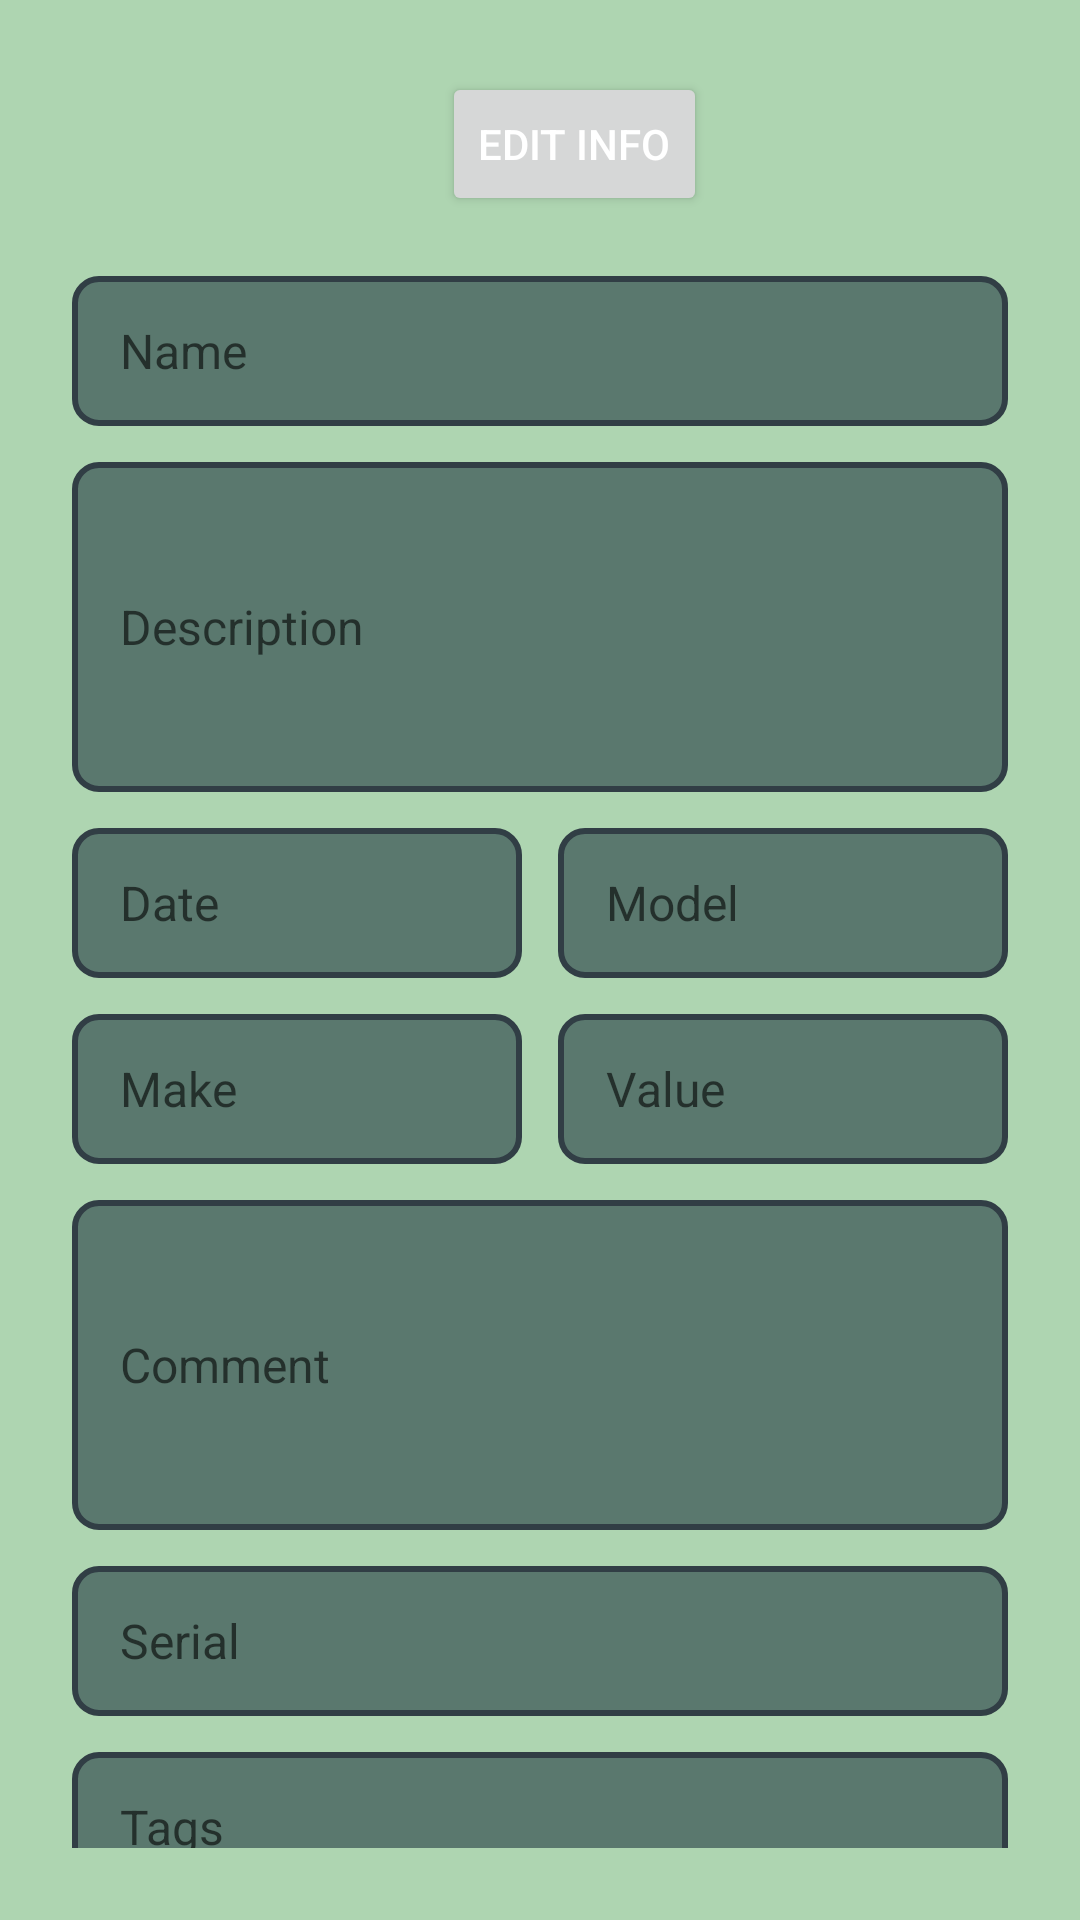

Reconstruct the res/layout file that produces this screen, plus the resources it refers to.
<!-- AndroidManifest.xml: application theme Theme.LetsGoGolfing -->
<!-- res/layout/view_item_details_page.xml -->
<?xml version="1.0" encoding="utf-8"?>
<androidx.constraintlayout.widget.ConstraintLayout xmlns:android="http://schemas.android.com/apk/res/android"
    xmlns:app="http://schemas.android.com/apk/res-auto"
    xmlns:tools="http://schemas.android.com/tools"
    android:layout_width="match_parent"
    android:layout_height="match_parent"
    android:padding="24dp"
    android:background="#AED5B1">

    

    

    


    <TextView
        android:id="@+id/headerTitle"
        android:layout_width="match_parent"
        android:layout_height="43dp"
        android:layout_marginBottom="636dp"
        android:background="@drawable/rounded_edittext"
        android:gravity="center"
        android:text="Item Detail"
        android:textSize="20sp"
        app:layout_constraintBottom_toBottomOf="parent"
        tools:layout_editor_absoluteX="1dp" />

    <ImageButton
        android:id="@+id/backButton"
        android:layout_width="41dp"
        android:layout_height="43dp"
        android:layout_marginStart="4dp"
        android:src="@drawable/ic_home_black_24dp"
        app:layout_constraintBottom_toBottomOf="@+id/headerTitle"
        app:layout_constraintStart_toStartOf="@+id/headerTitle"
        app:layout_constraintTop_toTopOf="@+id/headerTitle"
        app:layout_constraintVertical_bias="0.0" />

    <EditText
        android:id="@+id/nameField"
        android:layout_width="0dp"
        android:layout_height="50dp"
        android:layout_marginTop="68dp"
        android:background="@drawable/rounded_edittext"
        android:hint="Name"
        android:inputType="text"
        android:paddingStart="16dp"
        android:paddingEnd="16dp"
        android:textSize="16sp"
        app:layout_constraintEnd_toEndOf="parent"
        app:layout_constraintStart_toStartOf="parent"
        app:layout_constraintTop_toTopOf="parent" />

    <EditText
        android:id="@+id/descriptionField"
        android:layout_width="0dp"
        android:layout_height="110dp"
        android:layout_marginTop="12dp"
        android:background="@drawable/rounded_edittext"
        android:hint="Description"
        android:inputType="text"
        android:textSize="16sp"
        android:paddingStart="16dp"
        android:paddingEnd="16dp"
        app:layout_constraintEnd_toEndOf="parent"
        app:layout_constraintStart_toStartOf="parent"
        app:layout_constraintTop_toBottomOf="@+id/nameField" />

    
    <EditText
        android:id="@+id/dateField"
        android:layout_width="0dp"
        android:layout_height="50dp"
        android:layout_marginTop="12dp"
        android:background="@drawable/rounded_edittext"
        android:hint="Date"
        android:inputType="date"
        android:textSize="16sp"
        android:paddingStart="16dp"
        android:paddingEnd="16dp"
        app:layout_constraintEnd_toStartOf="@+id/modelField"
        app:layout_constraintStart_toStartOf="parent"
        app:layout_constraintTop_toBottomOf="@+id/descriptionField" />

    <EditText
        android:id="@+id/modelField"
        android:layout_width="0dp"
        android:layout_height="50dp"
        android:layout_marginStart="12dp"
        android:layout_marginTop="12dp"
        android:background="@drawable/rounded_edittext"
        android:hint="Model"
        android:inputType="text"
        android:textSize="16sp"
        android:paddingStart="16dp"
        android:paddingEnd="16dp"
        app:layout_constraintEnd_toEndOf="parent"
        app:layout_constraintStart_toEndOf="@+id/dateField"
        app:layout_constraintTop_toBottomOf="@+id/descriptionField" />

    
    <EditText
        android:id="@+id/makeField"
        android:layout_width="0dp"
        android:layout_height="50dp"
        android:layout_marginTop="12dp"
        android:background="@drawable/rounded_edittext"
        android:hint="Make"
        android:inputType="text"
        android:textSize="16sp"
        android:paddingStart="16dp"
        android:paddingEnd="16dp"
        app:layout_constraintEnd_toStartOf="@+id/valueField"
        app:layout_constraintStart_toStartOf="parent"
        app:layout_constraintTop_toBottomOf="@+id/dateField" />

    <EditText
        android:id="@+id/valueField"
        android:layout_width="0dp"
        android:layout_height="50dp"
        android:layout_marginStart="12dp"
        android:layout_marginTop="12dp"
        android:background="@drawable/rounded_edittext"
        android:hint="Value"
        android:inputType="number"
        android:textSize="16sp"
        android:paddingStart="16dp"
        android:paddingEnd="16dp"
        app:layout_constraintEnd_toEndOf="parent"
        app:layout_constraintStart_toEndOf="@+id/makeField"
        app:layout_constraintTop_toBottomOf="@+id/modelField" />

    
    <EditText
        android:id="@+id/commentField"
        android:layout_width="0dp"
        android:layout_height="110dp"
        android:layout_marginTop="12dp"
        android:background="@drawable/rounded_edittext"
        android:hint="Comment"
        android:gravity=""
        android:inputType="text"
        android:textSize="16sp"
        android:paddingStart="16dp"
        android:paddingEnd="16dp"
        app:layout_constraintEnd_toEndOf="parent"
        app:layout_constraintStart_toStartOf="parent"
        app:layout_constraintTop_toBottomOf="@+id/makeField" />

    
    <EditText
        android:id="@+id/serialField"
        android:layout_width="0dp"
        android:layout_height="50dp"
        android:layout_marginTop="12dp"
        android:background="@drawable/rounded_edittext"
        android:hint="Serial"
        android:inputType="number"
        android:textSize="16sp"
        android:paddingStart="16dp"
        android:paddingEnd="16dp"
        app:layout_constraintEnd_toEndOf="parent"
        app:layout_constraintStart_toStartOf="parent"
        app:layout_constraintTop_toBottomOf="@+id/commentField" />

    
    <EditText
        android:id="@+id/tagsField"
        android:layout_width="0dp"
        android:layout_height="50dp"
        android:layout_marginTop="12dp"
        android:background="@drawable/rounded_edittext"
        android:hint="Tags"
        android:inputType="text"
        android:textSize="16sp"
        android:paddingStart="16dp"
        android:paddingEnd="16dp"
        app:layout_constraintEnd_toEndOf="parent"
        app:layout_constraintStart_toStartOf="parent"
        app:layout_constraintTop_toBottomOf="@+id/serialField" />

    
    <Button
        android:id="@+id/viewPhotoBtn"
        android:layout_width="wrap_content"
        android:layout_height="wrap_content"
        android:text="View Photo"
        android:layout_marginTop="16dp"
        app:layout_constraintTop_toBottomOf="@id/tagsField"
        app:layout_constraintStart_toStartOf="parent" />

    
    <Button
        android:id="@+id/editInfoBtn"
        android:layout_width="wrap_content"
        android:layout_height="wrap_content"
        android:layout_marginStart="16dp"
        android:text="Edit Info"
        android:textColor="#FFFFFF"
        app:layout_constraintStart_toEndOf="@+id/viewPhotoBtn"
        tools:layout_editor_absoluteY="628dp" />

</androidx.constraintlayout.widget.ConstraintLayout>
<!-- resources referenced by this layout -->
<resources>
  <!-- drawable ic_home_black_24dp (drawable) -->
  <vector xmlns:android="http://schemas.android.com/apk/res/android"
      android:width="24dp"
      android:height="24dp"
      android:viewportWidth="24.0"
      android:viewportHeight="24.0">
      <path
          android:fillColor="@color/Ash_Gray"
          android:pathData="M10,20v-6h4v6h5v-8h3L12,3 2,12h3v8z" />
  </vector>
  <!-- drawable rounded_edittext (drawable) -->
  <?xml version="1.0" encoding="utf-8"?>
  <shape xmlns:android="http://schemas.android.com/apk/res/android">
      <solid android:color="#5a786e"/> 
      <corners android:radius="8dp"/>
      <stroke android:width="2dp" android:color="#313e45"/> 
  </shape>
  <style name="Theme.LetsGoGolfing" parent="Theme.AppCompat.Light.DarkActionBar" />
  <color name="Ash_Gray">#ccd2c6</color>
</resources>
